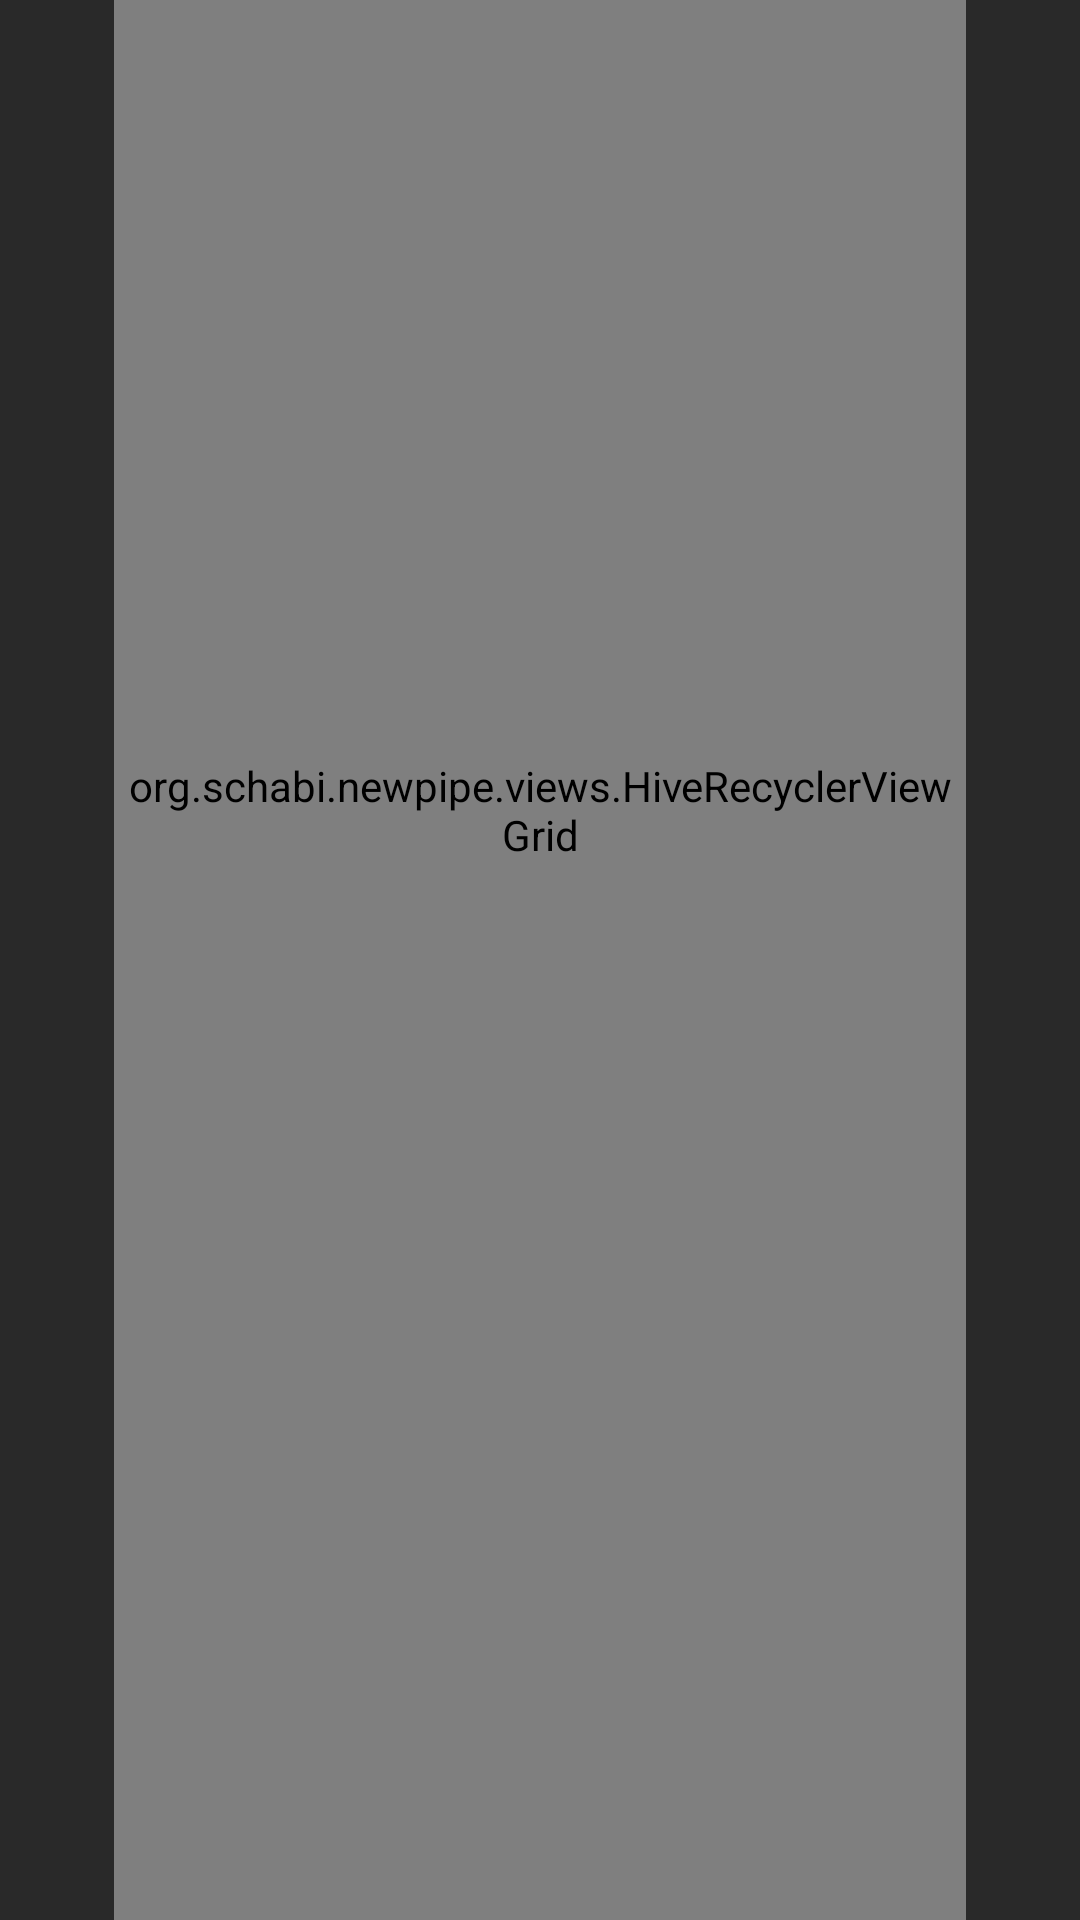

Android layout source for this screen:
<!-- AndroidManifest.xml: application theme OpeningTheme -->
<!-- res/layout/fragment_kiosk.xml -->
<?xml version="1.0" encoding="utf-8"?>
<RelativeLayout xmlns:android="http://schemas.android.com/apk/res/android"
    xmlns:tools="http://schemas.android.com/tools"
    android:orientation="vertical"
    android:layout_width="match_parent"
    android:layout_height="match_parent"
    android:background="#292929"
    android:clipChildren="false"
    android:clipToPadding="false">

    <org.schabi.newpipe.views.HiveRecyclerViewGrid
        android:id="@+id/items_list"
        android:layout_width="match_parent"
        android:layout_height="match_parent"
        android:scrollbars="none"
        android:clipChildren="false"
        android:clipToPadding="false"
        android:paddingBottom="@dimen/fragment_kiosk_margin_100"
        tools:listitem="@layout/list_stream_item"
        android:layout_marginStart="@dimen/fragment_kiosk_margin_38"
        android:layout_marginLeft="@dimen/fragment_kiosk_margin_38"
        android:layout_marginEnd="@dimen/fragment_kiosk_margin_38"
        android:layout_marginRight="@dimen/fragment_kiosk_margin_38"/>

    <ProgressBar
        android:id="@+id/loading_progress_bar"
        android:layout_width="wrap_content"
        android:layout_height="wrap_content"
        android:layout_centerInParent="true"
        android:indeterminate="true"
        android:visibility="gone"
        tools:visibility="visible"/>

    <LinearLayout
        android:id="@+id/empty_state_view"
        android:layout_width="wrap_content"
        android:layout_height="wrap_content"
        android:layout_centerInParent="true"
        android:orientation="vertical"
        android:paddingTop="@dimen/fragment_kiosk_margin_90"
        android:visibility="gone"
        tools:visibility="visible">

        <TextView
            android:layout_width="wrap_content"
            android:layout_height="wrap_content"
            android:layout_gravity="center"
            android:layout_marginBottom="@dimen/fragment_kiosk_margin_10"
            android:fontFamily="monospace"
            android:text="(╯°-°)╯"
            android:textSize="@dimen/fragment_kiosk_sp_35"
            tools:ignore="HardcodedText,UnusedAttribute"/>

        <TextView
            android:layout_width="wrap_content"
            android:layout_height="wrap_content"
            android:layout_gravity="center"
            android:text="@string/empty_view_no_videos"
            android:textSize="@dimen/title_sp"/>

    </LinearLayout>

    
    <include
        android:id="@+id/error_panel"
        layout="@layout/error_retry"
        android:layout_width="wrap_content"
        android:layout_height="wrap_content"
        android:layout_centerInParent="true"
        android:layout_marginTop="@dimen/fragment_kiosk_margin_50"
        android:visibility="gone"
        tools:visibility="visible"/>

    <View
        android:layout_width="match_parent"
        android:layout_height="@dimen/fragment_kiosk_height_4"
        android:background="?attr/toolbar_shadow_drawable"
        android:layout_alignParentTop="true"/>

</RelativeLayout>
<!-- res/layout/list_stream_item.xml (included above) -->
<?xml version="1.0" encoding="utf-8"?>
<RelativeLayout
    xmlns:android="http://schemas.android.com/apk/res/android"
    xmlns:tools="http://schemas.android.com/tools"
    android:id="@+id/itemRoot"
    android:layout_width="wrap_content"
    android:layout_height="@dimen/item_imgw267"
    android:background="@drawable/img_selector"
    android:clickable="true"
    android:focusable="true"
    android:padding="@dimen/video_item_search_padding">

    <ImageView
        android:id="@+id/itemThumbnailView"
        android:layout_width="@dimen/item_imgw267"
        android:layout_height="@dimen/item_imgh150"
        android:layout_alignParentTop="true"
        android:layout_centerHorizontal="true"
        android:contentDescription="@string/list_thumbnail_view_description"
        android:scaleType="centerCrop"
        android:src="@drawable/dummy_thumbnail"
        tools:ignore="RtlHardcoded"/>

    <TextView
        android:id="@+id/itemDurationView"
        android:layout_width="@dimen/time_w36"
        android:layout_height="@dimen/time_h19"
        android:layout_alignBottom="@id/itemThumbnailView"
        android:layout_alignRight="@id/itemThumbnailView"
        android:layout_marginBottom="@dimen/video_item_search_duration_margin"
        android:layout_marginRight="@dimen/video_item_search_duration_margin"
        android:background="@color/duration_background_color"
        android:paddingBottom="@dimen/video_item_search_duration_vertical_padding"
        android:paddingLeft="@dimen/video_item_search_duration_horizontal_padding"
        android:paddingRight="@dimen/video_item_search_duration_horizontal_padding"
        android:paddingTop="@dimen/video_item_search_duration_vertical_padding"
        android:textAllCaps="true"
        android:textAppearance="?android:attr/textAppearanceSmall"
        android:textColor="@color/duration_text_color"
        android:textSize="@dimen/time_sp_13"
        tools:ignore="RtlHardcoded"
        tools:text="1:09:10"/>
<RelativeLayout
    android:layout_width="@dimen/item_imgw267"
    android:layout_height="match_parent"
    android:layout_below="@+id/itemThumbnailView"
    android:layout_centerHorizontal="true"
    android:background="#1D1D1D">
    <TextView
        android:id="@+id/itemVideoTitleView"
        android:layout_width="@dimen/titile_w241"
        android:layout_height="@dimen/titile_h56"
        android:layout_alignParentTop="true"
        android:layout_centerHorizontal="true"
        android:layout_marginTop="@dimen/fragment_main_margin_2"
        android:ellipsize="end"
        android:maxLines="2"
        android:textAppearance="?android:attr/textAppearanceLarge"
        android:textSize="@dimen/title_sp20"
        android:textColor="@color/white"
        tools:text="Lorem ipsum dolor sit amet, consectetur adipiscing elit. Nunc tristique vitae sem vitae blanditLorem ipsumLorem ipsumLorem ipsumLorem ipsumLorem ipsumLorem ipsumLorem ipsum" />

    <TextView
        android:id="@+id/itemUploaderView"
        android:layout_width="@dimen/titile_w241"
        android:layout_height="wrap_content"
        android:layout_alignLeft="@+id/itemVideoTitleView"
        android:layout_alignParentTop="true"
        android:layout_alignStart="@+id/itemVideoTitleView"
        android:layout_marginTop="@dimen/fragment_main_margin_50"
        android:ellipsize="end"
        android:lines="1"
        android:textAppearance="?android:attr/textAppearanceSmall"
        android:textColor="#9B9B9B"
        android:textSize="@dimen/title_sp16"
        tools:text="Uploader" />

    <TextView
        android:id="@+id/itemAdditionalDetails"
        android:layout_width="@dimen/titile_w241"
        android:layout_height="wrap_content"
        android:layout_alignParentBottom="true"
        android:layout_alignStart="@+id/itemVideoTitleView"
        android:layout_alignLeft="@+id/itemVideoTitleView"
        android:layout_marginBottom="@dimen/fragment_main_margin_2"
        android:lines="1"
        android:ellipsize="end"
        android:textAppearance="?android:attr/textAppearanceSmall"
        android:textSize="@dimen/title_sp16"
        android:textColor="#9B9B9B"
        tools:text="2 years ago • 10M views" />
</RelativeLayout>
</RelativeLayout>
<!-- res/layout/error_retry.xml (included above) -->
<?xml version="1.0" encoding="utf-8"?>
<LinearLayout
    xmlns:android="http://schemas.android.com/apk/res/android"
    xmlns:tools="http://schemas.android.com/tools"
    android:layout_width="match_parent"
    android:layout_height="wrap_content"
    android:padding="@dimen/error_retry_margin_16"
    android:gravity="center_horizontal"
    android:orientation="vertical">

    <TextView
        android:id="@+id/error_message_view"
        android:layout_width="wrap_content"
        android:layout_height="wrap_content"
        android:text="@string/general_error"
        android:gravity="center"
        android:textSize="@dimen/title_sp16"
        android:textStyle="bold"
        tools:text="Network error"/>

    <Button
        android:id="@+id/error_button_retry"
        android:layout_width="wrap_content"
        android:layout_height="wrap_content"
        android:layout_margin="@dimen/error_retry_margin_8"
        android:text="@string/retry"
        android:textAlignment="center"
        android:textAllCaps="true"
        android:textAppearance="@style/TextAppearance.AppCompat.Body1"
        android:textSize="@dimen/title_sp16"
        android:theme="@style/RedButton"/>

</LinearLayout>
<!-- resources referenced by this layout -->
<resources>
  <color name="duration_background_color">#AA000000</color>
  <color name="duration_text_color">#EEFFFFFF</color>
  <color name="white">#FFFFFF</color>
  <dimen name="error_retry_margin_16">16dp</dimen>
  <dimen name="error_retry_margin_8">8dp</dimen>
  <dimen name="fragment_kiosk_height_4">4dp</dimen>
  <dimen name="fragment_kiosk_margin_10">10dp</dimen>
  <dimen name="fragment_kiosk_margin_100">100dp</dimen>
  <dimen name="fragment_kiosk_margin_38">38dp</dimen>
  <dimen name="fragment_kiosk_margin_50">50dp</dimen>
  <dimen name="fragment_kiosk_margin_90">90dp</dimen>
  <dimen name="fragment_kiosk_sp_35">35sp</dimen>
  <dimen name="fragment_main_margin_2">2dp</dimen>
  <dimen name="fragment_main_margin_50">50dp</dimen>
  <dimen name="item_imgh150">150dp</dimen>
  <dimen name="item_imgw267">267dp</dimen>
  <dimen name="time_h19">19dp</dimen>
  <dimen name="time_sp_13">13sp</dimen>
  <dimen name="time_w36">36dp</dimen>
  <dimen name="titile_h56">56dp</dimen>
  <dimen name="titile_w241">241dp</dimen>
  <dimen name="title_sp">24sp</dimen>
  <dimen name="title_sp16">16sp</dimen>
  <dimen name="title_sp20">20sp</dimen>
  <dimen name="video_item_search_duration_horizontal_padding">5sp</dimen>
  <dimen name="video_item_search_duration_margin">2dp</dimen>
  <dimen name="video_item_search_duration_vertical_padding">1sp</dimen>
  <dimen name="video_item_search_padding">12dp</dimen>
  <!-- drawable img_selector (drawable) -->
  <?xml version="1.0" encoding="utf-8"?>
  
  <selector xmlns:android="http://schemas.android.com/apk/res/android">
      <item android:state_focused="true" android:state_pressed="true" android:drawable="@drawable/img_background" ></item>
      <item android:state_focused="true" android:state_pressed="false" android:drawable="@drawable/img_background"></item>
      <item android:drawable="@drawable/shape1"></item>
  
  </selector>
  <string name="empty_view_no_videos" translatable="false">@string/no_videos</string>
  <string name="general_error">Error</string>
  <string name="list_thumbnail_view_description">Video preview thumbnail</string>
  <string name="retry">Retry</string>
  <style name="OpeningTheme" parent="Theme.AppCompat.NoActionBar">
          <item name="colorPrimary">@android:color/transparent</item>
          <item name="colorPrimaryDark">@android:color/transparent</item>
          <item name="colorAccent">@android:color/transparent</item>
  
          <item name="android:windowBackground">@color/dark_background_color</item>
      </style>
  <!-- drawable img_background: png bitmap (drawable-hdpi, 7702 bytes) -->
  <!-- drawable shape1 (drawable) -->
  <?xml version="1.0" encoding="utf-8"?>
  
  <shape xmlns:android="http://schemas.android.com/apk/res/android"
      android:shape="rectangle" >
  
  
      
      <solid android:color="#00000000"/>
  
  
    
  
  
  
  
  
  
  </shape>
  <color name="dark_background_color">#222222</color>
</resources>
